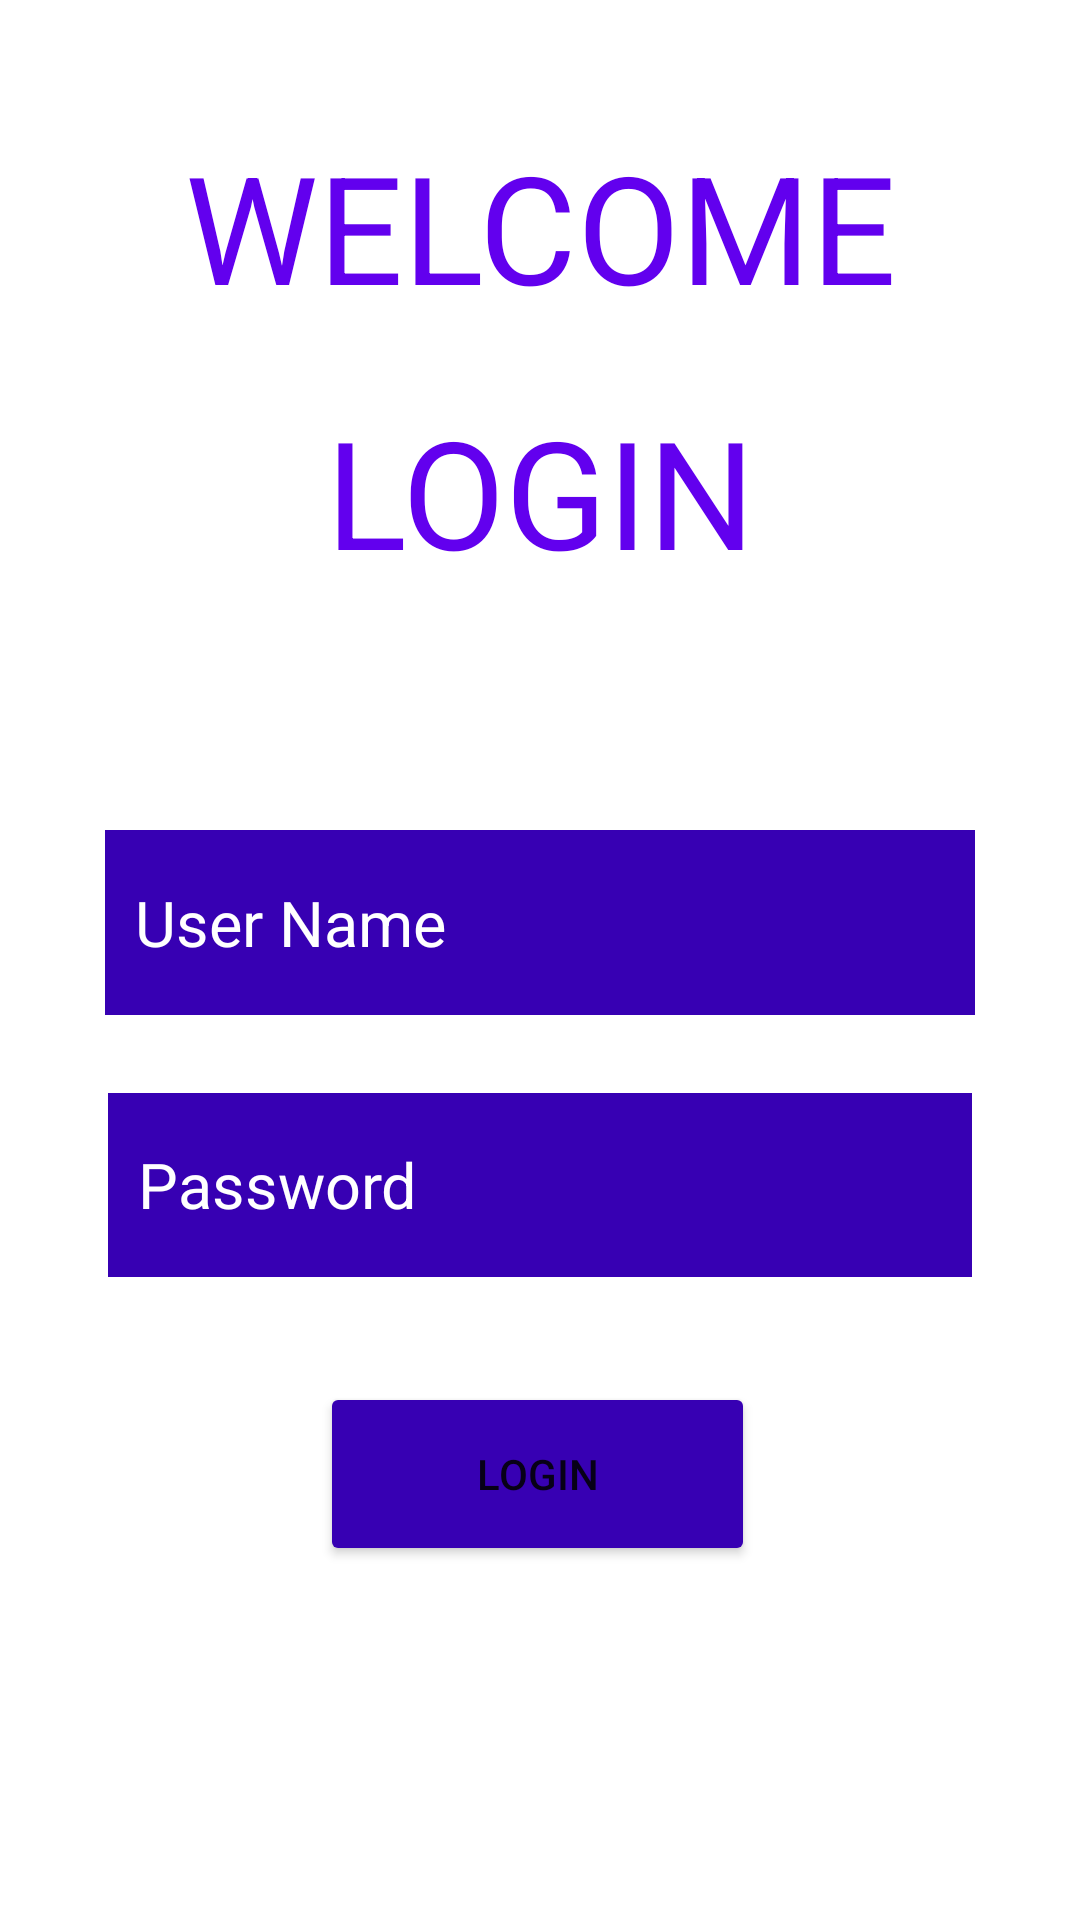

Reconstruct the res/layout file that produces this screen, plus the resources it refers to.
<!-- AndroidManifest.xml: application theme Theme.NestedAppNavigation -->
<!-- res/layout/fragment_login.xml -->
<?xml version="1.0" encoding="utf-8"?>
<layout xmlns:android="http://schemas.android.com/apk/res/android"
    xmlns:app="http://schemas.android.com/apk/res-auto"
    xmlns:tools="http://schemas.android.com/tools">

    <data>

    </data>

    <androidx.constraintlayout.widget.ConstraintLayout
        android:layout_width="match_parent"
        android:layout_height="match_parent"
        app:layout_constraintBottom_toTopOf="@+id/username"
        app:layout_constraintTop_toTopOf="@+id/username"
        tools:context=".LoginFragment">


        <TextView
            android:id="@+id/loginText"
            android:layout_width="0dp"
            android:layout_height="0dp"
            android:layout_marginStart="36dp"
            android:layout_marginTop="42dp"
            android:layout_marginEnd="36dp"
            android:layout_marginBottom="27dp"
            android:gravity="center"
            android:text="@string/welcome"
            android:textColor="@color/design_default_color_primary"
            android:textSize="50sp"
            app:layout_constraintBottom_toTopOf="@+id/loginText1"
            app:layout_constraintEnd_toEndOf="parent"
            app:layout_constraintStart_toStartOf="parent"
            app:layout_constraintTop_toTopOf="parent" />

        <TextView
            android:id="@+id/loginText1"
            android:layout_width="169dp"
            android:layout_height="0dp"
            android:layout_marginBottom="85dp"
            android:gravity="center"
            android:text="@string/login"
            android:textColor="@color/design_default_color_primary"
            android:textSize="50sp"
            app:layout_constraintBottom_toTopOf="@+id/username"
            app:layout_constraintEnd_toEndOf="parent"
            app:layout_constraintStart_toStartOf="parent"
            app:layout_constraintTop_toBottomOf="@+id/loginText" />

        <EditText
            android:id="@+id/username"
            android:layout_width="0dp"
            android:layout_height="0dp"
            android:layout_marginStart="35dp"
            android:layout_marginEnd="35dp"
            android:layout_marginBottom="26dp"
            android:background="@color/purple_700"
            android:drawableStart="@drawable/ic_user"
            android:drawablePadding="10dp"
            android:ems="10"
            android:hint="@string/user_name"
            android:inputType="textPersonName"
            android:padding="10dp"
            android:textColor="@color/white"
            android:textColorHint="@color/white"
            android:textSize="21sp"
            app:layout_constraintBottom_toTopOf="@+id/password"
            app:layout_constraintEnd_toEndOf="parent"
            app:layout_constraintStart_toStartOf="parent"
            app:layout_constraintTop_toBottomOf="@+id/loginText1"
            tools:ignore="TouchTargetSizeCheck" />

        <EditText
            android:id="@+id/password"
            android:layout_width="0dp"
            android:layout_height="0dp"
            android:layout_marginStart="1dp"
            android:layout_marginEnd="1dp"
            android:layout_marginBottom="35dp"
            android:background="@color/purple_700"
            android:drawableStart="@drawable/ic_password"
            android:drawablePadding="10dp"
            android:ems="10"
            android:hint="@string/password"
            android:inputType="textPassword"
            android:padding="10dp"
            android:textColor="@color/white"
            android:textColorHint="@color/white"
            android:textSize="21sp"
            app:layout_constraintBottom_toTopOf="@+id/loginButton"
            app:layout_constraintEnd_toEndOf="@+id/username"
            app:layout_constraintStart_toStartOf="@+id/username"
            app:layout_constraintTop_toBottomOf="@+id/username"
            tools:ignore="TouchTargetSizeCheck" />

        <Button
            android:id="@+id/loginButton"
            android:layout_width="145dp"
            android:layout_height="0dp"
            android:layout_marginStart="85dp"
            android:layout_marginEnd="86dp"
            android:layout_marginBottom="118dp"
            android:backgroundTint="@color/purple_700"
            android:text="LOGIN"
            app:layout_constraintBottom_toBottomOf="parent"
            app:layout_constraintEnd_toEndOf="@+id/password"
            app:layout_constraintStart_toStartOf="@+id/username"
            app:layout_constraintTop_toBottomOf="@+id/password"
            tools:ignore="TouchTargetSizeCheck" />

    </androidx.constraintlayout.widget.ConstraintLayout>
</layout>
<!-- resources referenced by this layout -->
<resources>
  <string name="login">LOGIN</string>
  <string name="password">Password</string>
  <string name="user_name">User Name</string>
  <string name="welcome">WELCOME</string>
  <style name="Theme.NestedAppNavigation" parent="Theme.MaterialComponents.DayNight.DarkActionBar">
          
          <item name="colorPrimary">@color/purple_500</item>
          <item name="colorPrimaryVariant">@color/purple_700</item>
          <item name="colorOnPrimary">@color/white</item>
          
          <item name="colorSecondary">@color/teal_200</item>
          <item name="colorSecondaryVariant">@color/teal_700</item>
          <item name="colorOnSecondary">@color/black</item>
          
          <item name="android:statusBarColor" tools:targetApi="l">?attr/colorPrimaryVariant</item>
          
      </style>
  <!-- not gathered from this repository: default colours our renderer supplied (Android Studio template values) -->
  <color name="purple_500">#FF6200EE</color>
  <color name="purple_700">#FF3700B3</color>
  <color name="teal_200">#FF03DAC5</color>
  <color name="teal_700">#FF018786</color>
  <color name="black">#FF000000</color>
  <color name="white">#FFFFFFFF</color>
</resources>
